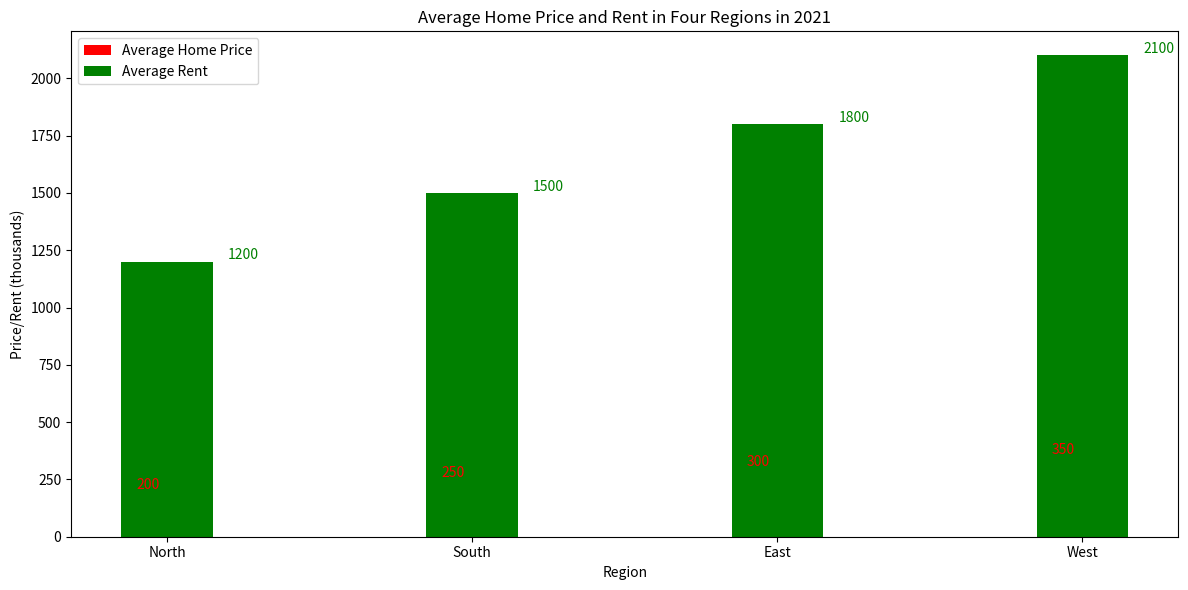

Python code for this plot: (Note: this script raises an exception after producing the figure.)


import matplotlib.pyplot as plt

Region = ["North", "South", "East", "West"]
Home_Price = [200, 250, 300, 350]
Rent = [1200, 1500, 1800, 2100]

fig = plt.figure()
ax = fig.add_subplot()
ax.bar(Region, Home_Price, label="Average Home Price", bottom=0, width=0.3, color="red")
ax.bar(Region, Rent, label="Average Rent", bottom=0, width=0.3, color="green")

ax.set_title("Average Home Price and Rent in Four Regions in 2021")
ax.set_xlabel("Region")
ax.set_ylabel("Price/Rent (thousands)")
ax.legend(loc="upper left")

for i, v in enumerate(Home_Price):
    ax.text(i - 0.1, v + 10, str(v), color="red")
for i, v in enumerate(Rent):
    ax.text(i + 0.2, v + 10, str(v), color="green")

fig.set_figwidth(12)
fig.set_figheight(6)
plt.tight_layout()
plt.xticks(Region)
plt.savefig("Bar Chart/png/218.png")
plt.clf()
